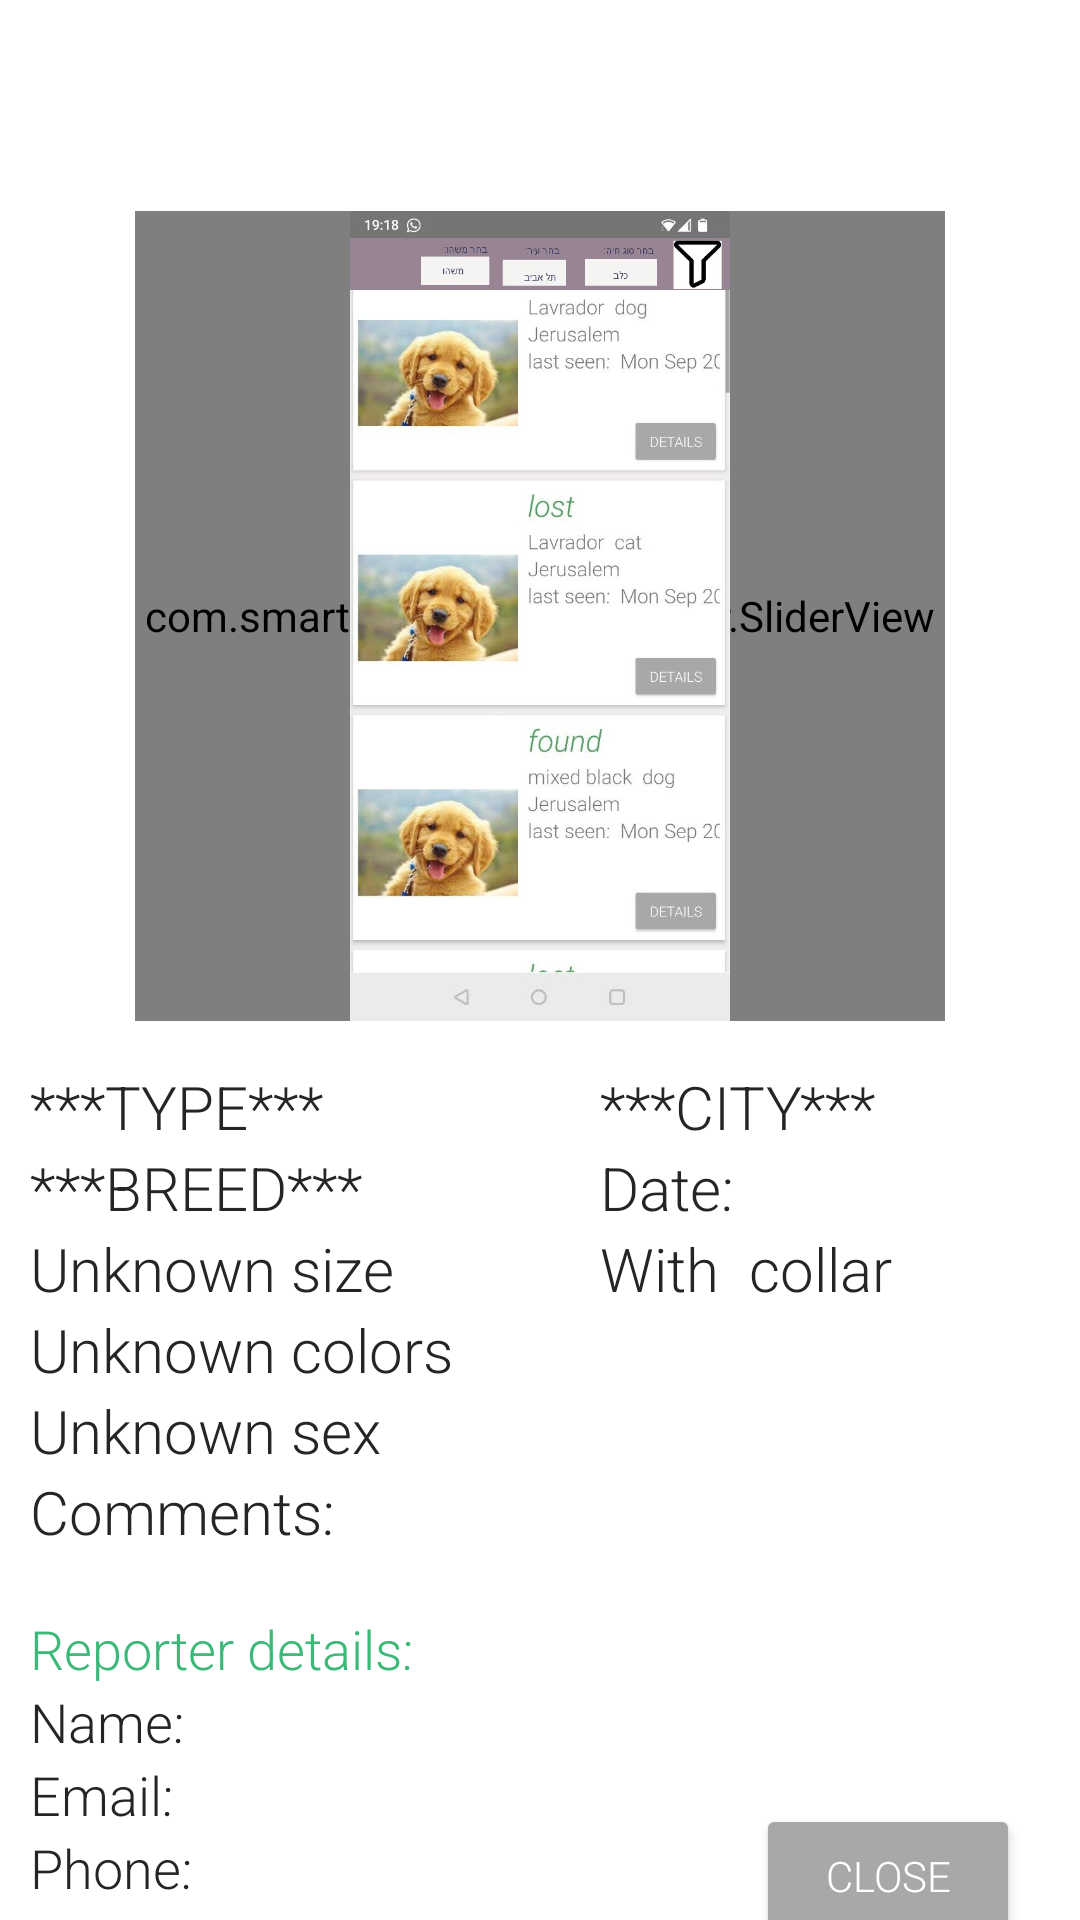

Write the Android layout XML for this screen, with the resource values it uses.
<!-- AndroidManifest.xml: application theme Theme.AppCompat.DayNight.NoActionBar -->
<!-- res/layout/match_pet_popup.xml -->
<?xml version="1.0" encoding="utf-8"?>
<androidx.constraintlayout.widget.ConstraintLayout
    xmlns:android="http://schemas.android.com/apk/res/android"
    xmlns:app="http://schemas.android.com/apk/res-auto"
    xmlns:tools="http://schemas.android.com/tools"
    android:layout_width="match_parent"
    android:layout_height="match_parent"
    android:background="@color/white">

    <TextView
        android:id="@+id/title"
        android:layout_width="wrap_content"
        android:layout_height="wrap_content"
        android:fontFamily="sans-serif-light"
        android:paddingHorizontal="20dp"
        android:text=""
        android:layout_marginTop="10dp"
        android:textColor="@color/choose_color"
        android:textSize="30dp"
        android:textStyle="italic"
        android:textAlignment="center"
        app:layout_constraintEnd_toEndOf="parent"
        app:layout_constraintStart_toStartOf="parent"
        app:layout_constraintTop_toTopOf="parent" />

    <com.smarteist.autoimageslider.SliderView
        android:id="@+id/imageSlider"
        android:layout_width="270dp"
        android:layout_height="270dp"
        app:sliderIndicatorGravity="center_horizontal|bottom"
        app:sliderIndicatorOrientation="horizontal"
        app:sliderIndicatorSelectedColor="#5A5A5A"
        app:sliderIndicatorUnselectedColor="#E8E7E7"
        android:layout_marginTop="20dp"
        app:layout_constraintEnd_toEndOf="parent"
        app:layout_constraintStart_toStartOf="parent"
        app:layout_constraintTop_toBottomOf="@id/title"/>

    <ImageView
        android:id="@+id/place_holder"
        android:visibility="visible"
        android:layout_width="270dp"
        android:layout_height="270dp"
        android:src="@drawable/place_holder"
        android:layout_marginTop="20dp"
        app:layout_constraintEnd_toEndOf="parent"
        app:layout_constraintStart_toStartOf="parent"
        app:layout_constraintTop_toBottomOf="@id/title"/>

    <TextView
        android:id="@+id/type"
        android:layout_width="wrap_content"
        android:layout_height="wrap_content"
        android:layout_marginLeft="10dp"
        android:layout_marginTop="15dp"
        android:textColor="@color/text_color"
        android:text="***TYPE***"
        android:textSize="20dp"
        android:fontFamily="sans-serif-light"
        app:layout_constraintTop_toBottomOf="@+id/imageSlider"
        app:layout_constraintStart_toStartOf="parent" />

    <TextView
        android:id="@+id/breed"
        android:layout_width="wrap_content"
        android:layout_height="wrap_content"
        android:layout_marginLeft="10dp"
        android:text="***BREED***"
        android:textColor="@color/text_color"
        android:textSize="20dp"
        android:fontFamily="sans-serif-light"
        app:layout_constraintTop_toBottomOf="@+id/type"
        app:layout_constraintStart_toStartOf="parent" />


    <TextView
        android:id="@+id/size"
        android:layout_width="wrap_content"
        android:layout_height="wrap_content"
        android:layout_marginLeft="10dp"
        android:text="Unknown size"
        android:textColor="@color/text_color"
        android:textSize="20dp"
        android:fontFamily="sans-serif-light"
        app:layout_constraintTop_toBottomOf="@+id/breed"
        app:layout_constraintStart_toStartOf="parent" />


    <TextView
        android:id="@+id/colors"
        android:layout_width="wrap_content"
        android:layout_height="wrap_content"
        android:layout_marginLeft="10dp"
        android:text="Unknown colors"
        android:textColor="@color/text_color"
        android:textSize="20dp"
        android:fontFamily="sans-serif-light"
        app:layout_constraintTop_toBottomOf="@+id/size"
        app:layout_constraintStart_toStartOf="parent" />

    <TextView
        android:id="@+id/sex"
        android:layout_width="wrap_content"
        android:layout_height="wrap_content"
        android:layout_marginLeft="10dp"
        android:text="Unknown sex"
        android:textColor="@color/text_color"
        android:textSize="20dp"
        android:fontFamily="sans-serif-light"
        app:layout_constraintTop_toBottomOf="@+id/colors"
        app:layout_constraintStart_toStartOf="parent" />

    
    <TextView
        android:id="@+id/comments_text"
        android:layout_width="wrap_content"
        android:layout_height="wrap_content"
        android:text="Comments: "
        android:textColor="@color/text_color"
        android:textSize="20dp"
        android:fontFamily="sans-serif-light"
        android:layout_marginLeft="10dp"
        app:layout_constraintStart_toStartOf="parent"
        app:layout_constraintTop_toBottomOf="@+id/sex"/>

    <TextView
        android:id="@+id/comments_edit"
        android:layout_width="wrap_content"
        android:layout_height="wrap_content"
        android:maxEms = "10"
        android:singleLine="false"
        android:textColor="@color/text_color"
        android:fontFamily="sans-serif-light"
        android:text=""
        android:textSize="20dp"
        app:layout_constraintTop_toBottomOf="@+id/sex"
        app:layout_constraintStart_toEndOf="@+id/comments_text" />


    <TextView
        android:id="@+id/city"
        android:layout_width="wrap_content"
        android:layout_height="wrap_content"
        android:layout_marginLeft="10dp"
        android:text="***CITY***"
        android:textColor="@color/text_color"
        android:textSize="20dp"
        android:fontFamily="sans-serif-light"
        android:layout_marginStart="200dp"
        android:layout_marginTop="15dp"
        app:layout_constraintTop_toBottomOf="@+id/imageSlider"
        app:layout_constraintStart_toStartOf="parent" />

    
    <TextView
        android:id="@+id/date_text"
        android:layout_width="wrap_content"
        android:layout_height="wrap_content"
        android:layout_marginLeft="10dp"
        android:textColor="@color/text_color"
        android:text="Date: "
        android:textSize="20dp"
        android:layout_marginStart="200dp"
        android:fontFamily="sans-serif-light"
        app:layout_constraintTop_toBottomOf="@+id/city"
        app:layout_constraintStart_toStartOf="parent" />

    <TextView
        android:id="@+id/report_date"
        android:layout_width="wrap_content"
        android:layout_height="wrap_content"
        android:layout_marginLeft="10dp"
        android:fontFamily="sans-serif-light"
        android:textColor="@color/text_color"
        android:text=""
        android:textSize="20dp"
        app:layout_constraintTop_toBottomOf="@+id/city"
        app:layout_constraintStart_toEndOf="@+id/date_text" />

    <TextView
        android:id="@+id/with_or_without_collar"
        android:layout_width="wrap_content"
        android:layout_height="wrap_content"
        android:layout_marginLeft="10dp"
        android:fontFamily="sans-serif-light"
        android:text="With"
        android:textColor="@color/text_color"
        android:textSize="20dp"
        android:layout_marginStart="200dp"
        app:layout_constraintTop_toBottomOf="@+id/report_date"
        app:layout_constraintStart_toStartOf="parent" />

    <TextView
        android:id="@+id/collar_text"
        android:layout_width="wrap_content"
        android:layout_height="wrap_content"
        android:layout_marginLeft="10dp"
        android:textColor="@color/text_color"
        android:fontFamily="sans-serif-light"
        android:text="collar"
        android:textSize="20dp"
        app:layout_constraintTop_toBottomOf="@+id/date_text"
        app:layout_constraintStart_toEndOf="@+id/with_or_without_collar" />

    
    <Button
        android:id="@+id/close"
        android:layout_width="wrap_content"
        android:layout_height="wrap_content"
        android:layout_marginEnd="20dp"
        android:backgroundTint="#A8A8A8"
        android:fontFamily="sans-serif-light"
        android:text="close"
        android:textColor="@color/white"
        app:layout_constraintBottom_toBottomOf="parent"
        app:layout_constraintEnd_toEndOf="parent"
        app:layout_constraintTop_toBottomOf="@+id/email_edit" />



    <TextView
        android:id="@+id/reporter_details"
        android:layout_width="wrap_content"
        android:layout_height="wrap_content"
        android:text="Reporter details:"
        android:textSize="18dp"
        android:textColor="@color/logo_color"
        android:fontFamily="sans-serif-light"
        android:layout_marginTop="20dp"
        android:layout_marginLeft="10dp"
        app:layout_constraintStart_toStartOf="parent"
        app:layout_constraintTop_toBottomOf="@+id/comments_text" />

    
    <TextView
        android:id="@+id/name_text"
        android:layout_width="wrap_content"
        android:layout_height="wrap_content"
        android:text="Name: "
        android:textSize="18dp"
        android:textColor="@color/text_color"
        android:fontFamily="sans-serif-light"
        android:layout_marginLeft="10dp"
        app:layout_constraintStart_toStartOf="parent"
        app:layout_constraintTop_toBottomOf="@+id/reporter_details" />

    <TextView
        android:id="@+id/name_edit"
        android:layout_width="wrap_content"
        android:layout_height="wrap_content"
        android:fontFamily="sans-serif-light"
        android:text=""
        android:textColor="@color/text_color"
        android:textSize="18dp"
        app:layout_constraintTop_toBottomOf="@+id/reporter_details"
        app:layout_constraintStart_toEndOf="@+id/name_text" />

    
    <TextView
        android:id="@+id/email_text"
        android:layout_width="wrap_content"
        android:layout_height="wrap_content"
        android:text="Email: "
        android:textColor="@color/text_color"
        android:textSize="18dp"
        android:fontFamily="sans-serif-light"
        android:layout_marginLeft="10dp"
        app:layout_constraintStart_toStartOf="parent"
        app:layout_constraintTop_toBottomOf="@+id/name_text" />

    <TextView
        android:id="@+id/email_edit"
        android:layout_width="wrap_content"
        android:layout_height="wrap_content"
        android:fontFamily="sans-serif-light"
        android:text=""
        android:textColor="@color/text_color"
        android:textSize="18dp"
        app:layout_constraintTop_toBottomOf="@+id/name_text"
        app:layout_constraintStart_toEndOf="@+id/email_text" />

    
    <TextView
        android:id="@+id/phone_text"
        android:layout_width="wrap_content"
        android:layout_height="wrap_content"
        android:textColor="@color/text_color"
        android:text="Phone: "
        android:textSize="18dp"
        android:fontFamily="sans-serif-light"
        android:layout_marginLeft="10dp"
        app:layout_constraintStart_toStartOf="parent"
        app:layout_constraintTop_toBottomOf="@+id/email_text" />

    <TextView
        android:id="@+id/phone_edit"
        android:layout_width="wrap_content"
        android:layout_height="wrap_content"
        android:fontFamily="sans-serif-light"
        android:textColor="@color/text_color"
        android:text=""
        android:textSize="18dp"
        app:layout_constraintTop_toBottomOf="@+id/email_text"
        app:layout_constraintStart_toEndOf="@+id/phone_text" />




</androidx.constraintlayout.widget.ConstraintLayout>
<!-- resources referenced by this layout -->
<resources>
  <color name="choose_color">#67CD8B</color>
  <color name="logo_color">#3CB878</color>
  <color name="text_color">#252525</color>
  <color name="white">#FFFFFFFF</color>
  <!-- drawable place_holder: jpg bitmap (drawable, 80939 bytes) -->
</resources>
